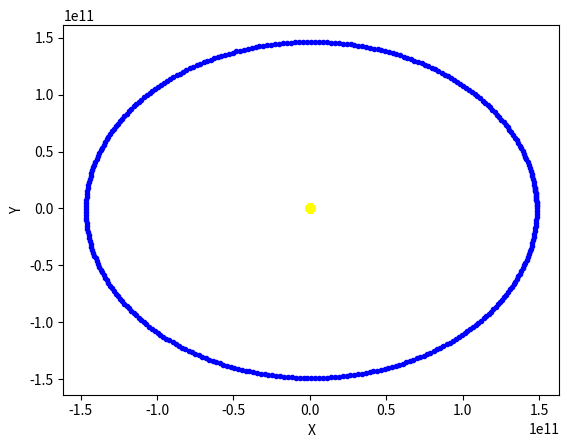

Here is the Python script that generated this plot:
#može se i na malo lakši način
import numpy as np
import matplotlib.pyplot as plt

class Sustav:
    def __init__(self, m1, m2, x1=(0,0), x2=(0,0), v1=(0,0), v2=(0,0), dt=1):
        self.m1=m1
        self.m2=m2
        self.x1=np.array(x1)
        self.x2=np.array(x2)
        self.v1=np.array(v1)
        self.v2=np.array(v2)
        self.dt=dt*24*60*60 
        self.listx1=[]
        self.listx2=[]
        self.g=-9.81
        self.G=6.67408*(10**(-11)) 
        
    def Euler(self, trajanje):
        trajanje=trajanje*24*60*60
        broj_koraka=int(trajanje/self.dt)

        for i in range(broj_koraka):
            a1=(-self.G*self.m2/(np.linalg.norm(self.x1-self.x2)**3))*(self.x1-self.x2)
            self.v1=self.v1+a1*self.dt
            self.x1=self.x1+self.v1*self.dt
            self.listx1.append(self.x1)
            
            a2=(-self.G*self.m1/(np.linalg.norm(self.x2-self.x1)**3))*(self.x2-self.x1)
            self.v2=self.v2+a2*self.dt
            self.x2=self.x2+self.v2*self.dt
            self.listx2.append(self.x2)
        
        return np.array(self.listx1), np.array(self.listx2)

t=365.242
mZ=5.9742*10**24
rZ=(1.486*10**11,0) 
vZ=(0,29783) 
mS=1.989*10**30 
rS=(0,0) 
vS=(0,0)
S1=Sustav(mZ,mS,rZ,rS,vZ,vS,1)

Z,S=S1.Euler(t)
for i in range(len(Z)):
    x_zemlja=Z[i,0]  
    y_zemlja=Z[i,1]  
    plt.plot(x_zemlja, y_zemlja, color='blue', marker='.')

for i in range(len(S)):
    x_sunce=S[i,0]  
    y_sunce=S[i,1]  
    plt.plot(x_sunce, y_sunce, color='yellow', marker='o')

plt.xlabel('X')
plt.ylabel('Y')
plt.show()